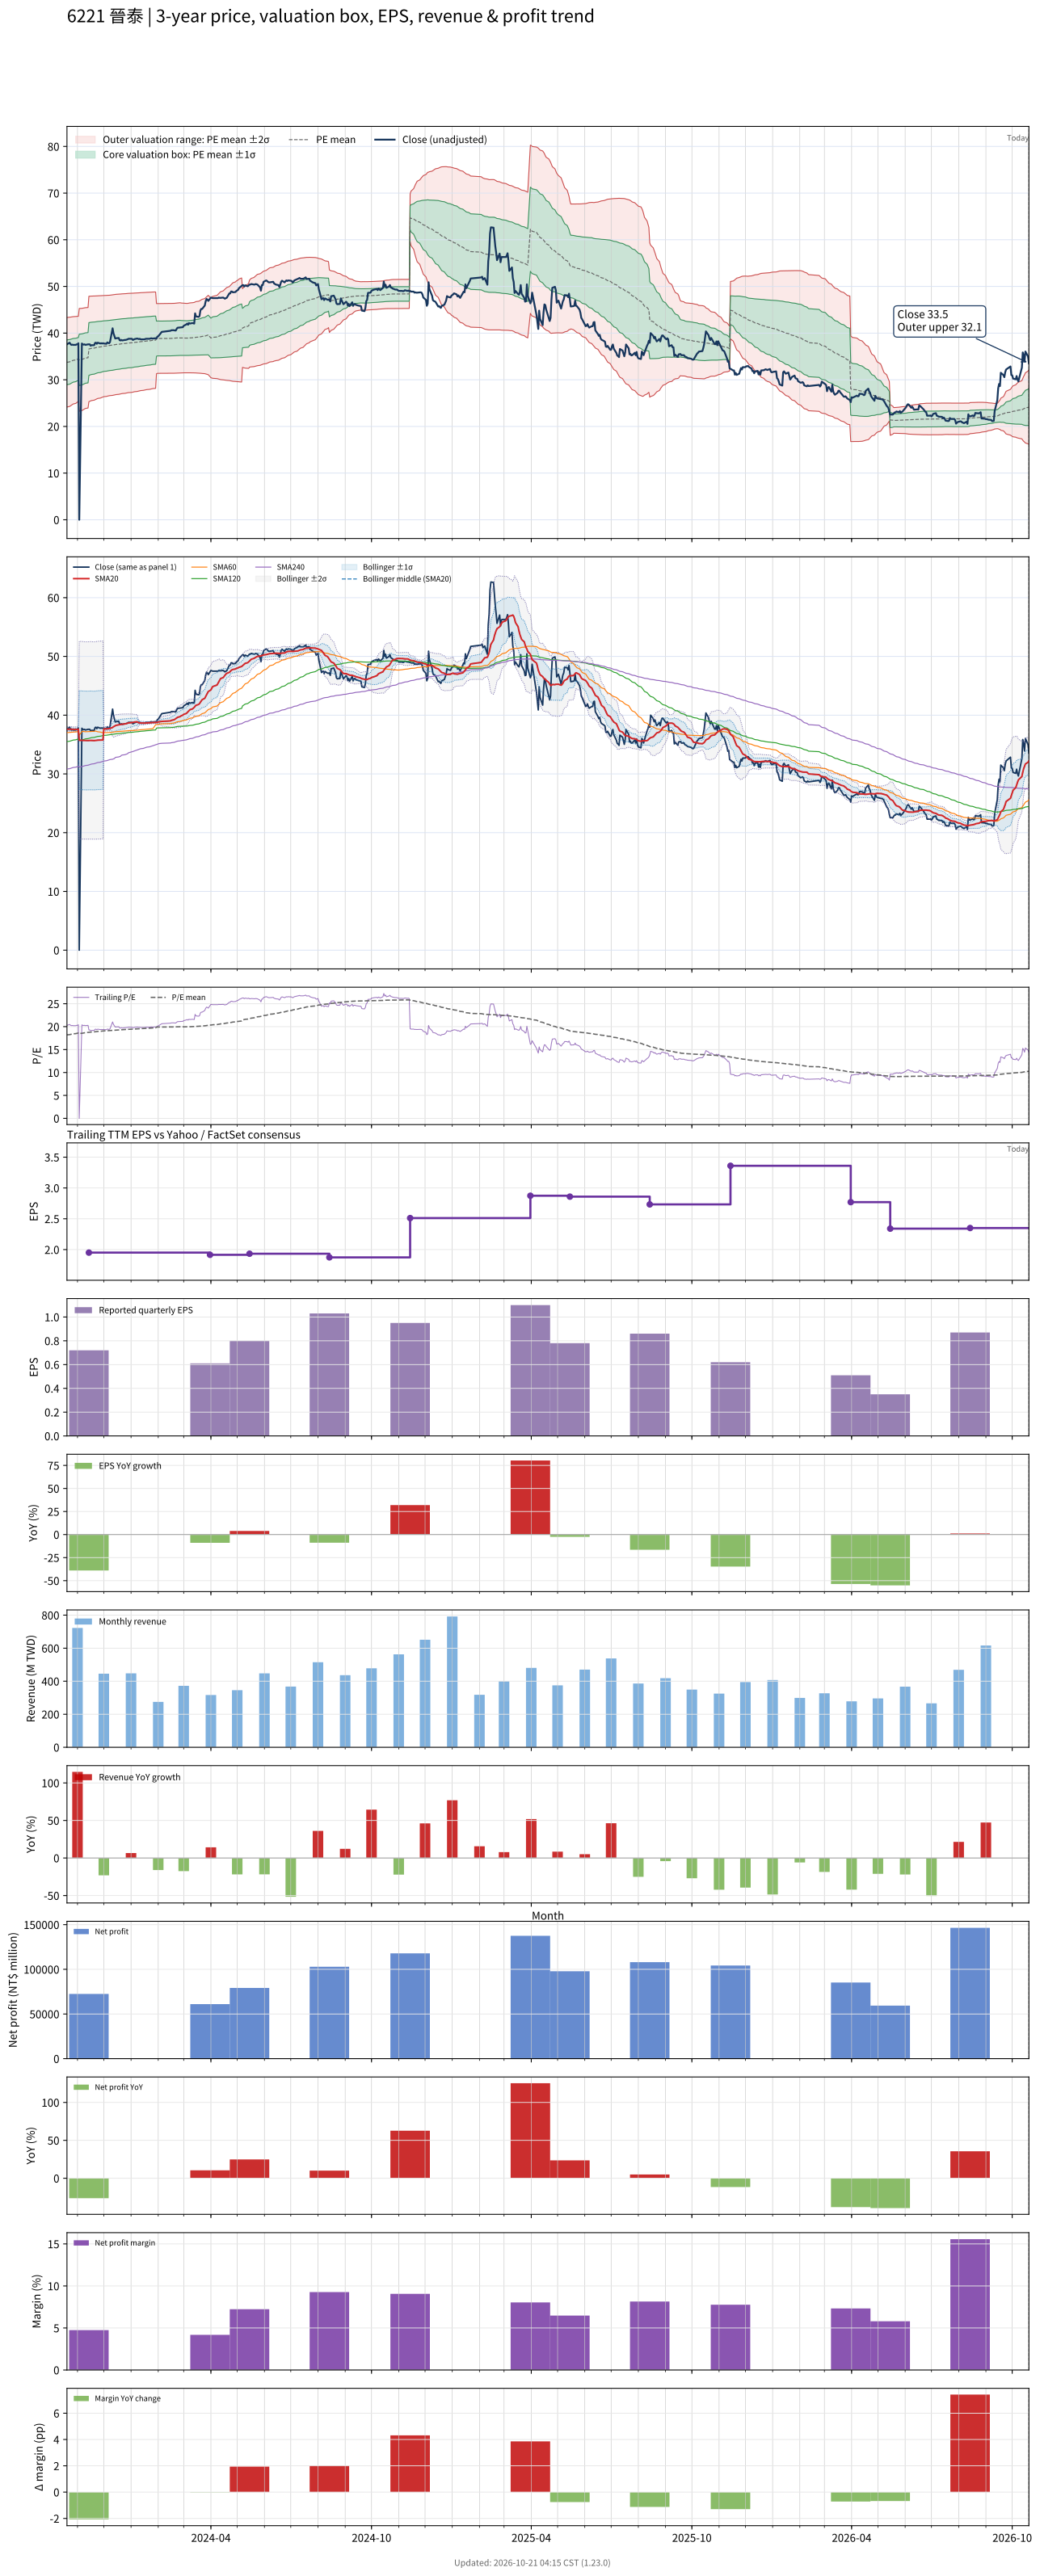

The table this chart was drawn from, first rows:
# chart-version: skill-stock-dynamic-val…
date, close, available_date, period_end, eps, ttm_eps, pe, pe_mean, pe_std, price_m2, price_m1, price_mean, price_p1, price_p2, forward_eps, forward_pe, forward_pe_mean, forward_pe_std, forward_price_m2, forward_price_m1, forward_price_mean, forward_price_p1, forward_price_p2, sma20
2023-10-20, 37.59, 2023-08-14, 2023-06-30, 1.13, 1.853, 20.28, 18.21, 2.589, 24.15, 28.95, 33.75, 38.54, 43.34, , , , , , , , , , 37.6
2023-10-23, 37.95, 2023-08-14, 2023-06-30, 1.13, 1.853, 20.48, 18.26, 2.578, 24.28, 29.06, 33.83, 38.61, 43.39, , , , , , , , , , 37.62
2023-10-24, 37.65, 2023-08-14, 2023-06-30, 1.13, 1.853, 20.32, 18.3, 2.566, 24.41, 29.16, 33.92, 38.67, 43.43, , , , , , , , , , 37.62
2023-10-25, 37.47, 2023-08-14, 2023-06-30, 1.13, 1.853, 20.22, 18.34, 2.555, 24.52, 29.26, 34, 38.73, 43.47, , , , , , , , , , 37.61
2023-10-26, 37.53, 2023-08-14, 2023-06-30, 1.13, 1.853, 20.25, 18.39, 2.54, 24.67, 29.37, 34.08, 38.79, 43.5, , , , , , , , , , 37.6
2023-10-27, 37.47, 2023-08-14, 2023-06-30, 1.13, 1.853, 20.22, 18.43, 2.525, 24.8, 29.48, 34.16, 38.84, 43.52, , , , , , , , , , 37.58
2023-10-30, 37.47, 2023-08-14, 2023-06-30, 1.13, 1.853, 20.22, 18.48, 2.51, 24.94, 29.59, 34.24, 38.9, 43.55, , , , , , , , , , 37.58
2023-10-31, 37.59, 2023-08-14, 2023-06-30, 1.13, 1.853, 20.28, 18.52, 2.495, 25.08, 29.7, 34.33, 38.95, 43.57, , , , , , , , , , 37.59
2023-11-01, 37.59, 2023-08-14, 2023-06-30, 1.13, 1.853, 20.28, 18.57, 2.477, 25.23, 29.82, 34.41, 39, 43.59, , , , , , , , , , 37.59
2023-11-02, 37.83, 2023-08-14, 2023-06-30, 1.13, 1.853, 20.41, 18.61, 2.459, 25.38, 29.94, 34.5, 39.05, 43.61, , , , , , , , , , 37.61
2023-11-03, 0.000000, 2023-08-14, 2023-06-30, 1.13, 1.853, 0.000000, 18.49, 2.97, 23.26, 28.76, 34.27, 39.77, 45.27, , , , , , , , , , 35.73
2023-11-06, 37.77, 2023-08-14, 2023-06-30, 1.13, 1.853, 20.38, 18.54, 2.955, 23.4, 28.88, 34.35, 39.83, 45.31, , , , , , , , , , 35.72
2023-11-07, 37.59, 2023-08-14, 2023-06-30, 1.13, 1.853, 20.28, 18.58, 2.945, 23.52, 28.97, 34.43, 39.89, 45.34, , , , , , , , , , 35.71
2023-11-08, 37.53, 2023-08-14, 2023-06-30, 1.13, 1.853, 20.25, 18.62, 2.933, 23.64, 29.07, 34.51, 39.94, 45.38, , , , , , , , , , 35.7
2023-11-09, 37.59, 2023-08-14, 2023-06-30, 1.13, 1.853, 20.28, 18.66, 2.923, 23.74, 29.16, 34.58, 40, 45.41, , , , , , , , , , 35.69
2023-11-10, 37.47, 2023-08-14, 2023-06-30, 1.13, 1.853, 20.22, 18.7, 2.913, 23.85, 29.25, 34.65, 40.05, 45.45, , , , , , , , , , 35.68
2023-11-13, 37.59, 2023-08-14, 2023-06-30, 1.13, 1.853, 20.28, 18.73, 2.905, 23.95, 29.33, 34.72, 40.1, 45.49, , , , , , , , , , 35.69
2023-11-14, 37.59, 2023-11-14, 2023-09-30, 0.72, 1.951, 19.27, 18.76, 2.894, 25.31, 30.96, 36.6, 42.24, 47.89, , , , , , , , , , 35.69
2023-11-15, 37.59, 2023-11-14, 2023-09-30, 0.72, 1.951, 19.27, 18.79, 2.886, 25.39, 31.02, 36.65, 42.28, 47.91, , , , , , , , , , 35.71
2023-11-16, 37.3, 2023-11-14, 2023-09-30, 0.72, 1.951, 19.12, 18.81, 2.877, 25.47, 31.08, 36.69, 42.3, 47.92, , , , , , , , , , 35.71
2023-11-17, 37.41, 2023-11-14, 2023-09-30, 0.72, 1.951, 19.18, 18.83, 2.869, 25.55, 31.14, 36.74, 42.33, 47.93, , , , , , , , , , 35.7
2023-11-20, 37.41, 2023-11-14, 2023-09-30, 0.72, 1.951, 19.18, 18.86, 2.859, 25.63, 31.21, 36.78, 42.36, 47.94, , , , , , , , , , 35.67
2023-11-21, 37.89, 2023-11-14, 2023-09-30, 0.72, 1.951, 19.42, 18.88, 2.849, 25.72, 31.28, 36.84, 42.39, 47.95, , , , , , , , , , 35.69
2023-11-22, 37.95, 2023-11-14, 2023-09-30, 0.72, 1.951, 19.45, 18.91, 2.839, 25.81, 31.35, 36.89, 42.43, 47.97, , , , , , , , , , 35.71
2023-11-23, 37.71, 2023-11-14, 2023-09-30, 0.72, 1.951, 19.33, 18.94, 2.829, 25.9, 31.42, 36.94, 42.46, 47.98, , , , , , , , , , 35.72
2023-11-24, 37.95, 2023-11-14, 2023-09-30, 0.72, 1.951, 19.45, 18.96, 2.819, 25.99, 31.49, 36.99, 42.49, 47.99, , , , , , , , , , 35.74
2023-11-27, 37.77, 2023-11-14, 2023-09-30, 0.72, 1.951, 19.36, 18.99, 2.81, 26.07, 31.56, 37.04, 42.52, 48, , , , , , , , , , 35.76
2023-11-28, 37.83, 2023-11-14, 2023-09-30, 0.72, 1.951, 19.39, 19.01, 2.801, 26.15, 31.62, 37.08, 42.55, 48.01, , , , , , , , , , 35.77
2023-11-29, 37.77, 2023-11-14, 2023-09-30, 0.72, 1.951, 19.36, 19.03, 2.792, 26.24, 31.68, 37.13, 42.58, 48.02, , , , , , , , , , 35.78
2023-11-30, 37.83, 2023-11-14, 2023-09-30, 0.72, 1.951, 19.39, 19.06, 2.781, 26.33, 31.75, 37.18, 42.6, 48.03, , , , , , , , , , 35.78
2023-12-01, 37.77, 2023-11-14, 2023-09-30, 0.72, 1.951, 19.36, 19.08, 2.776, 26.38, 31.8, 37.21, 42.63, 48.04, , , , , , , , , , 37.67
2023-12-04, 37.71, 2023-11-14, 2023-09-30, 0.72, 1.951, 19.33, 19.09, 2.772, 26.43, 31.84, 37.25, 42.65, 48.06, , , , , , , , , , 37.66
2023-12-05, 38.01, 2023-11-14, 2023-09-30, 0.72, 1.951, 19.48, 19.11, 2.766, 26.49, 31.89, 37.28, 42.68, 48.08, , , , , , , , , , 37.68
2023-12-06, 37.89, 2023-11-14, 2023-09-30, 0.72, 1.951, 19.42, 19.13, 2.762, 26.54, 31.93, 37.31, 42.7, 48.09, , , , , , , , , , 37.7
2023-12-07, 37.83, 2023-11-14, 2023-09-30, 0.72, 1.951, 19.39, 19.14, 2.76, 26.57, 31.96, 37.34, 42.72, 48.11, , , , , , , , , , 37.71
2023-12-08, 38.07, 2023-11-14, 2023-09-30, 0.72, 1.951, 19.51, 19.16, 2.757, 26.61, 31.99, 37.37, 42.75, 48.13, , , , , , , , , , 37.74
2023-12-11, 41.03, 2023-11-14, 2023-09-30, 0.72, 1.951, 21.03, 19.18, 2.759, 26.66, 32.04, 37.42, 42.8, 48.19, , , , , , , , , , 37.91
2023-12-12, 39.96, 2023-11-14, 2023-09-30, 0.72, 1.951, 20.49, 19.21, 2.759, 26.7, 32.08, 37.46, 42.85, 48.23, , , , , , , , , , 38.03
2023-12-13, 39.37, 2023-11-14, 2023-09-30, 0.72, 1.951, 20.18, 19.23, 2.757, 26.75, 32.12, 37.5, 42.88, 48.26, , , , , , , , , , 38.12
2023-12-14, 38.84, 2023-11-14, 2023-09-30, 0.72, 1.951, 19.91, 19.24, 2.755, 26.79, 32.16, 37.54, 42.91, 48.29, , , , , , , , , , 38.2
2023-12-15, 38.9, 2023-11-14, 2023-09-30, 0.72, 1.951, 19.94, 19.26, 2.753, 26.83, 32.2, 37.57, 42.94, 48.31, , , , , , , , , , 38.27
2023-12-18, 38.96, 2023-11-14, 2023-09-30, 0.72, 1.951, 19.97, 19.28, 2.75, 26.88, 32.24, 37.61, 42.97, 48.34, , , , , , , , , , 38.35
2023-12-19, 38.48, 2023-11-14, 2023-09-30, 0.72, 1.951, 19.73, 19.29, 2.747, 26.92, 32.28, 37.64, 43, 48.36, , , , , , , , , , 38.38
2023-12-20, 38.42, 2023-11-14, 2023-09-30, 0.72, 1.951, 19.7, 19.31, 2.743, 26.97, 32.32, 37.67, 43.02, 48.37, , , , , , , , , , 38.4
2023-12-21, 38.54, 2023-11-14, 2023-09-30, 0.72, 1.951, 19.76, 19.33, 2.74, 27.01, 32.36, 37.7, 43.05, 48.39, , , , , , , , , , 38.45
2023-12-22, 38.42, 2023-11-14, 2023-09-30, 0.72, 1.951, 19.7, 19.34, 2.738, 27.05, 32.39, 37.73, 43.07, 48.41, , , , , , , , , , 38.47
2023-12-25, 38.54, 2023-11-14, 2023-09-30, 0.72, 1.951, 19.76, 19.36, 2.735, 27.09, 32.42, 37.76, 43.09, 48.43, , , , , , , , , , 38.51
2023-12-26, 38.54, 2023-11-14, 2023-09-30, 0.72, 1.951, 19.76, 19.37, 2.732, 27.13, 32.46, 37.79, 43.12, 48.45, , , , , , , , , , 38.54
2023-12-27, 38.6, 2023-11-14, 2023-09-30, 0.72, 1.951, 19.79, 19.39, 2.73, 27.17, 32.49, 37.82, 43.14, 48.47, , , , , , , , , , 38.58
2023-12-28, 38.66, 2023-11-14, 2023-09-30, 0.72, 1.951, 19.82, 19.4, 2.727, 27.21, 32.53, 37.85, 43.17, 48.49, , , , , , , , , , 38.63
2023-12-29, 38.78, 2023-11-14, 2023-09-30, 0.72, 1.951, 19.88, 19.42, 2.724, 27.25, 32.57, 37.88, 43.19, 48.51, , , , , , , , , , 38.68
2024-01-02, 38.78, 2023-11-14, 2023-09-30, 0.72, 1.951, 19.88, 19.43, 2.721, 27.3, 32.6, 37.91, 43.22, 48.52, , , , , , , , , , 38.73
2024-01-03, 38.54, 2023-11-14, 2023-09-30, 0.72, 1.951, 19.76, 19.45, 2.716, 27.35, 32.64, 37.94, 43.24, 48.54, , , , , , , , , , 38.76
2024-01-04, 38.6, 2023-11-14, 2023-09-30, 0.72, 1.951, 19.79, 19.47, 2.712, 27.39, 32.69, 37.98, 43.27, 48.56, , , , , , , , , , 38.79
2024-01-05, 38.72, 2023-11-14, 2023-09-30, 0.72, 1.951, 19.85, 19.48, 2.708, 27.45, 32.73, 38.01, 43.29, 48.57, , , , , , , , , , 38.84
2024-01-08, 38.84, 2023-11-14, 2023-09-30, 0.72, 1.951, 19.91, 19.5, 2.704, 27.5, 32.77, 38.04, 43.32, 48.59, , , , , , , , , , 38.88
2024-01-09, 38.78, 2023-11-14, 2023-09-30, 0.72, 1.951, 19.88, 19.52, 2.7, 27.54, 32.81, 38.08, 43.34, 48.61, , , , , , , , , , 38.76
2024-01-10, 38.72, 2023-11-14, 2023-09-30, 0.72, 1.951, 19.85, 19.53, 2.696, 27.59, 32.85, 38.11, 43.37, 48.63, , , , , , , , , , 38.7
2024-01-11, 38.78, 2023-11-14, 2023-09-30, 0.72, 1.951, 19.88, 19.55, 2.693, 27.63, 32.88, 38.14, 43.39, 48.64, , , , , , , , , , 38.67
... 669 more rows
